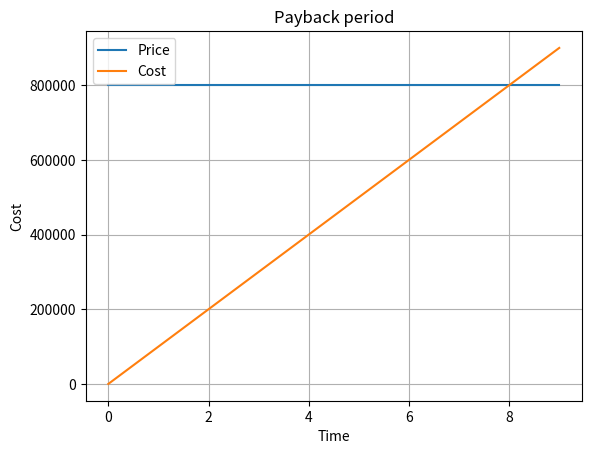

Write the Python code that produced this figure.

import matplotlib
import matplotlib.pyplot as plt
import numpy as np
import sys


# CUSTOMER VARIABLES
qsWorkers = 2
qsWage = 50000
qsYearlyLabourCost = qsWage * qsWorkers
modulesPerYear = 6000
expectedYearReturn = 8

# AI VARIABLES
dataNodesNeeded = 12000
reasons = 6000

# OTHER VARIABLES
years = 10

# ECK VARIABLES
priceCouldCharge = qsYearlyLabourCost * expectedYearReturn

price = [ ]
labourCost = []
i = 0
while i < years:
    labourCost.append(qsYearlyLabourCost * i) 
    price.append(priceCouldCharge)
    i = i+1

# PLOTTING
fig, ax = plt.subplots()
ax.plot( range(0, years), price, range(0, years), labourCost )

# LEGEND
ax.set(xlabel='Time', ylabel='Cost', title='Payback period')
ax.legend(['Price', 'Cost'])
ax.grid()

# SAVING PNG AND RENDERING
fig.savefig("test.png")
plt.show()

exit()